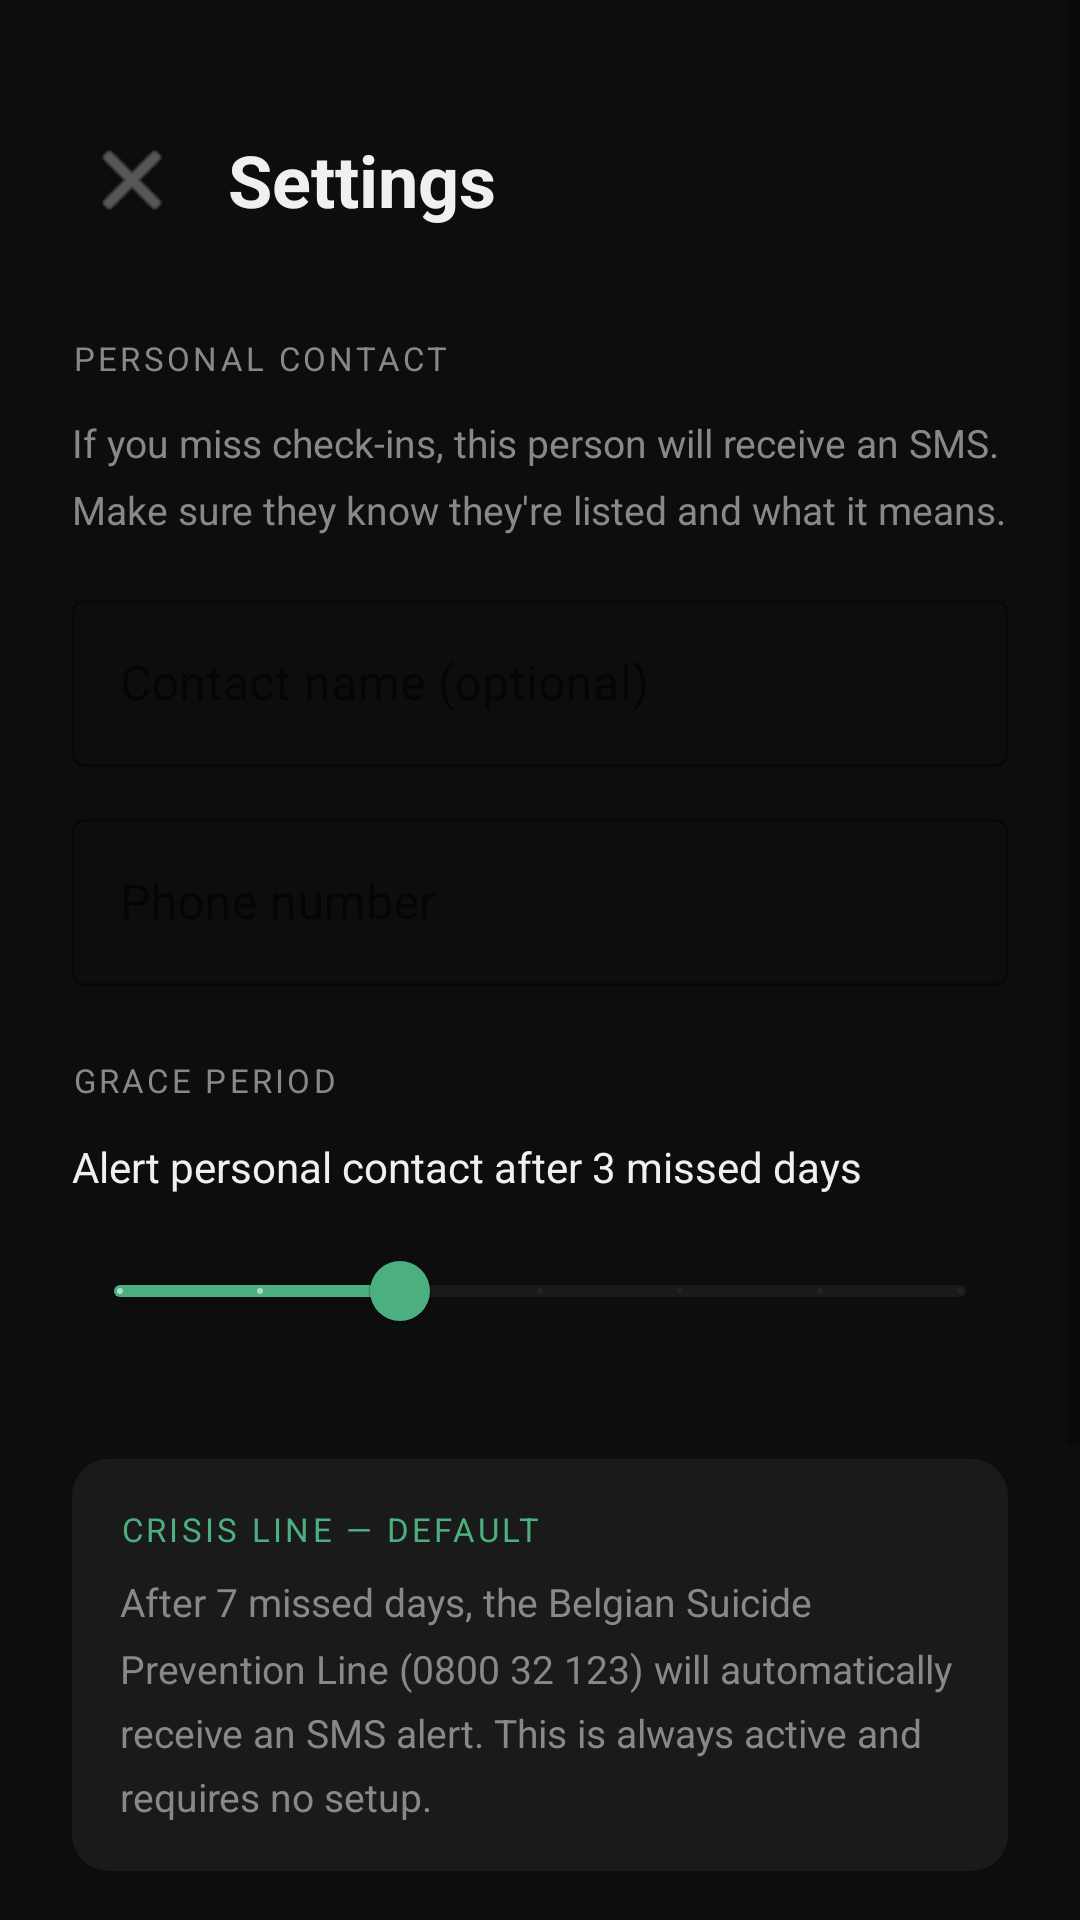

Reconstruct the res/layout file that produces this screen, plus the resources it refers to.
<!-- AndroidManifest.xml: application theme Theme.StillHere -->
<!-- res/layout/activity_settings.xml -->
<?xml version="1.0" encoding="utf-8"?>
<ScrollView
    xmlns:android="http://schemas.android.com/apk/res/android"
    xmlns:app="http://schemas.android.com/apk/res-auto"
    android:layout_width="match_parent"
    android:layout_height="match_parent"
    android:background="@color/background"
    android:fillViewport="true">

    <LinearLayout
        android:layout_width="match_parent"
        android:layout_height="wrap_content"
        android:orientation="vertical"
        android:padding="24dp">

        
        <LinearLayout
            android:layout_width="match_parent"
            android:layout_height="wrap_content"
            android:orientation="horizontal"
            android:gravity="center_vertical"
            android:layout_marginBottom="32dp"
            android:layout_marginTop="16dp">

            <ImageButton
                android:id="@+id/backButton"
                android:layout_width="40dp"
                android:layout_height="40dp"
                android:background="?attr/selectableItemBackgroundBorderless"
                android:src="@android:drawable/ic_menu_close_clear_cancel"
                android:tint="@color/text_secondary"
                android:contentDescription="Back"/>

            <TextView
                android:layout_width="0dp"
                android:layout_height="wrap_content"
                android:layout_weight="1"
                android:text="Settings"
                android:textSize="24sp"
                android:textStyle="bold"
                android:textColor="@color/text_primary"
                android:layout_marginStart="12dp"/>
        </LinearLayout>

        
        <TextView
            android:layout_width="wrap_content"
            android:layout_height="wrap_content"
            android:text="PERSONAL CONTACT"
            android:textSize="11sp"
            android:textColor="@color/text_secondary"
            android:letterSpacing="0.1"
            android:textAllCaps="true"
            android:layout_marginBottom="12dp"/>

        <TextView
            android:layout_width="match_parent"
            android:layout_height="wrap_content"
            android:text="If you miss check-ins, this person will receive an SMS. Make sure they know they're listed and what it means."
            android:textSize="13sp"
            android:textColor="@color/text_secondary"
            android:layout_marginBottom="16dp"
            android:lineSpacingMultiplier="1.4"/>

        <com.google.android.material.textfield.TextInputLayout
            style="@style/Widget.MaterialComponents.TextInputLayout.OutlinedBox"
            android:layout_width="match_parent"
            android:layout_height="wrap_content"
            android:hint="Contact name (optional)"
            android:layout_marginBottom="12dp"
            app:boxStrokeColor="@color/text_secondary"
            app:hintTextColor="@color/text_secondary">

            <com.google.android.material.textfield.TextInputEditText
                android:id="@+id/contactNameField"
                android:layout_width="match_parent"
                android:layout_height="wrap_content"
                android:textColor="@color/text_primary"
                android:inputType="textPersonName"/>
        </com.google.android.material.textfield.TextInputLayout>

        <com.google.android.material.textfield.TextInputLayout
            style="@style/Widget.MaterialComponents.TextInputLayout.OutlinedBox"
            android:layout_width="match_parent"
            android:layout_height="wrap_content"
            android:hint="Phone number"
            android:layout_marginBottom="24dp"
            app:boxStrokeColor="@color/text_secondary"
            app:hintTextColor="@color/text_secondary">

            <com.google.android.material.textfield.TextInputEditText
                android:id="@+id/contactNumberField"
                android:layout_width="match_parent"
                android:layout_height="wrap_content"
                android:textColor="@color/text_primary"
                android:inputType="phone"/>
        </com.google.android.material.textfield.TextInputLayout>

        
        <TextView
            android:layout_width="wrap_content"
            android:layout_height="wrap_content"
            android:text="GRACE PERIOD"
            android:textSize="11sp"
            android:textColor="@color/text_secondary"
            android:letterSpacing="0.1"
            android:textAllCaps="true"
            android:layout_marginBottom="12dp"/>

        <TextView
            android:id="@+id/gracePeriodLabel"
            android:layout_width="match_parent"
            android:layout_height="wrap_content"
            android:text="Alert personal contact after 3 missed days"
            android:textSize="14sp"
            android:textColor="@color/text_primary"
            android:layout_marginBottom="8dp"/>

        <com.google.android.material.slider.Slider
            android:id="@+id/gracePeriodSlider"
            android:layout_width="match_parent"
            android:layout_height="wrap_content"
            android:valueFrom="1"
            android:valueTo="7"
            android:stepSize="1"
            android:value="3"
            android:layout_marginBottom="32dp"
            app:trackColorActive="@color/text_success"
            app:trackColorInactive="@color/card_background"
            app:thumbColor="@color/text_success"/>

        
        <androidx.cardview.widget.CardView
            android:layout_width="match_parent"
            android:layout_height="wrap_content"
            android:layout_marginBottom="24dp"
            app:cardCornerRadius="12dp"
            app:cardBackgroundColor="@color/card_background"
            app:cardElevation="0dp">

            <LinearLayout
                android:layout_width="match_parent"
                android:layout_height="wrap_content"
                android:orientation="vertical"
                android:padding="16dp">

                <TextView
                    android:layout_width="wrap_content"
                    android:layout_height="wrap_content"
                    android:text="CRISIS LINE — DEFAULT"
                    android:textSize="11sp"
                    android:textColor="@color/text_success"
                    android:letterSpacing="0.1"
                    android:textAllCaps="true"
                    android:layout_marginBottom="8dp"/>

                <TextView
                    android:layout_width="match_parent"
                    android:layout_height="wrap_content"
                    android:text="After 7 missed days, the Belgian Suicide Prevention Line (0800 32 123) will automatically receive an SMS alert. This is always active and requires no setup."
                    android:textSize="13sp"
                    android:textColor="@color/text_secondary"
                    android:lineSpacingMultiplier="1.4"/>
            </LinearLayout>
        </androidx.cardview.widget.CardView>

        
        <TextView
            android:layout_width="wrap_content"
            android:layout_height="wrap_content"
            android:text="EMERGENCY SERVICES"
            android:textSize="11sp"
            android:textColor="@color/text_secondary"
            android:letterSpacing="0.1"
            android:textAllCaps="true"
            android:layout_marginBottom="12dp"/>

        <LinearLayout
            android:layout_width="match_parent"
            android:layout_height="wrap_content"
            android:orientation="horizontal"
            android:gravity="center_vertical"
            android:layout_marginBottom="8dp">

            <TextView
                android:layout_width="0dp"
                android:layout_height="wrap_content"
                android:layout_weight="1"
                android:text="Alert 112 after 10 missed days"
                android:textSize="14sp"
                android:textColor="@color/text_primary"/>

            <com.google.android.material.switchmaterial.SwitchMaterial
                android:id="@+id/enable112Toggle"
                android:layout_width="wrap_content"
                android:layout_height="wrap_content"
                android:checked="false"/>
        </LinearLayout>

        
        <androidx.cardview.widget.CardView
            android:id="@+id/warningText"
            android:layout_width="match_parent"
            android:layout_height="wrap_content"
            android:layout_marginBottom="24dp"
            android:visibility="gone"
            app:cardCornerRadius="12dp"
            app:cardBackgroundColor="#2A1A1A"
            app:cardElevation="0dp">

            <TextView
                android:layout_width="match_parent"
                android:layout_height="wrap_content"
                android:padding="16dp"
                android:text="⚠ Only enable this if you are certain. After 10 missed days, emergency services will be contacted. False positives are possible — if you travel, lose your phone, or forget, this will trigger. Your personal contact will also receive an urgent SMS."
                android:textSize="13sp"
                android:textColor="#FF6B6B"
                android:lineSpacingMultiplier="1.4"/>
        </androidx.cardview.widget.CardView>

        
        <com.google.android.material.button.MaterialButton
            android:id="@+id/saveButton"
            android:layout_width="match_parent"
            android:layout_height="56dp"
            android:text="Save Settings"
            android:textSize="16sp"
            android:layout_marginTop="8dp"
            android:layout_marginBottom="32dp"
            app:cornerRadius="12dp"
            app:backgroundTint="@color/button_checked"/>

    </LinearLayout>
</ScrollView>
<!-- resources referenced by this layout -->
<resources>
  <color name="background">#0D0D0D</color>
  <color name="button_checked">#1B4D3E</color>
  <color name="card_background">#1A1A1A</color>
  <color name="text_primary">#F0F0F0</color>
  <color name="text_secondary">#888888</color>
  <color name="text_success">#4CAF80</color>
  <style name="Theme.StillHere" parent="Theme.MaterialComponents.DayNight.NoActionBar">
          <item name="colorPrimary">@color/colorPrimary</item>
          <item name="colorPrimaryVariant">@color/colorPrimaryVariant</item>
          <item name="colorOnPrimary">@color/colorOnPrimary</item>
          <item name="android:windowBackground">@color/background</item>
          <item name="android:statusBarColor">@color/background</item>
          <item name="android:navigationBarColor">@color/background</item>
          <item name="android:windowLightStatusBar">false</item>
      </style>
  <color name="colorPrimary">#2A2A2A</color>
  <color name="colorPrimaryVariant">#1A1A1A</color>
  <color name="colorOnPrimary">#FFFFFF</color>
</resources>
